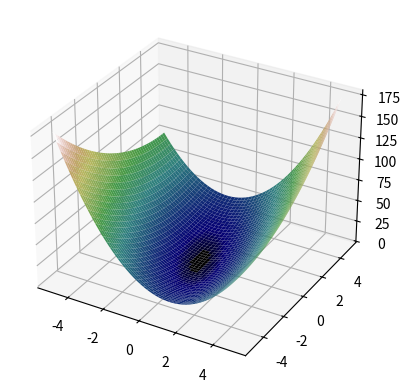
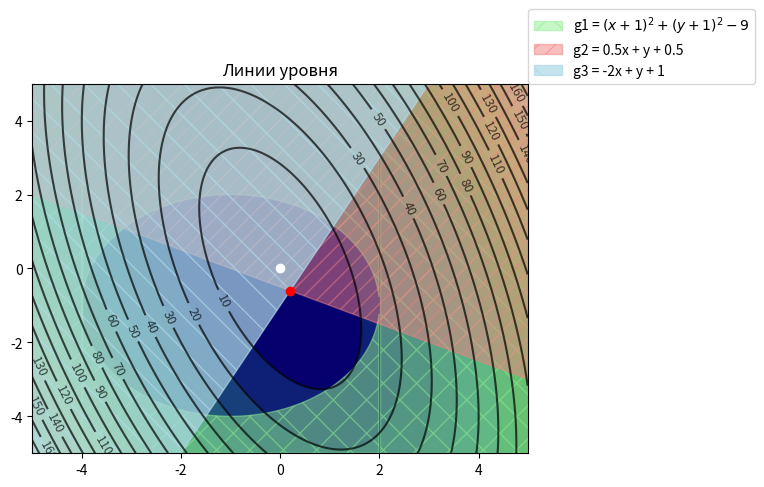

Python code for these plots, in order:
import numpy as np
import matplotlib.pyplot as plt
from matplotlib import cm
from scipy.optimize import minimize
from sympy import symbols, diff, nsolve


def funcQ(x, y):
    return 4*x**2 + 2*x*y+y**2+2

# border x y
xLeftBorder = -5
xRightBorder = 5
yLeftBorder = -5
yRightBorder = 5

x = np.arange(xLeftBorder, xRightBorder, 0.01)
y = np.arange(yLeftBorder, yRightBorder, 0.01)

X,Y = np.meshgrid(x, y)
Z = funcQ(X,Y)


ax = plt.axes(projection = "3d")
ax.plot_surface(X, Y, Z, cmap = cm.gist_earth)


level = 17
fig, ax = plt.subplots()
plt.title("Линии уровня")
plt.xlim(xLeftBorder, xRightBorder)
plt.ylim(yLeftBorder,yRightBorder)

specialXforSqrt = np.arange(-4, 2, 0.01)

ax.contourf(X, Y, Z,levels = level, cmap = cm.gist_earth)
ax.fill_between(x, yLeftBorder, yRightBorder,where = ((x >  2)) , color = 'lightgreen',hatch='X', alpha  = 0.5)
ax.fill_between(x, yLeftBorder, yRightBorder,where = ((x < -4)) , color = 'lightgreen',hatch='X', alpha  = 0.5)
ax.fill_between(specialXforSqrt,-np.sqrt(9-(specialXforSqrt+1)**2)-1, yLeftBorder, color = 'lightgreen',hatch='X', alpha = 0.5)
ax.fill_between(specialXforSqrt, np.sqrt(9-(specialXforSqrt+1)**2)-1, yRightBorder, color = 'lightgreen',hatch='X', alpha = 0.5, label = r'g1 = $(x+1)^2+(y+1)^2-9$')
ax.fill_between(x, -0.5*x -0.5, yRightBorder, color = "lightcoral", hatch = "//", alpha = 0.5, label = "g2 = 0.5x + y + 0.5")
ax.fill_between(x, 2*x -1 , yRightBorder, color = 'lightblue', hatch="\\", alpha = 0.7, label = "g3 = -2x + y + 1")
cs = ax.contour(X, Y, Z,levels = level, colors = "black", alpha =0.7)
ax.clabel(cs,inline = True, colors = "black", fontsize = 9)
plt.legend(bbox_to_anchor=(1, 1), loc="best", borderaxespad=0.)


x, y = symbols("x y")
mu1, mu2, mu3 = symbols("mu1 mu2 mu3")
funcQ = 4*x**2 + 2*x*y+y**2+2
g1 = (x+1)**2+(y+1)**2-9
g2 = 0.5*x + y + 0.5
g3 = -2*x + y + 1

lagrange = funcQ
dl_dx = diff(funcQ, x)
dl_dy = diff(funcQ, y)
res = nsolve((dl_dx, dl_dy), (x,y), (0,0))
ax.scatter(res[0], res[1], color = 'white')
print('1', res)

lagrange = funcQ + mu2*g2+ mu3*g3
dl_dx = diff(lagrange, x)
dl_dy = diff(lagrange, y)
dl_mu2 = diff(lagrange, mu2)
dl_mu3 = diff(lagrange, mu3)
print(dl_dx, dl_dy, dl_mu2, dl_mu3, sep='\n')
res = nsolve((dl_dx, dl_dy, dl_mu2, dl_mu3), (x,y, mu2, mu3), (0,0,0,0))
print('2' ,res)
ax.scatter(res[0], res[1], color = 'red')
plt.show()
